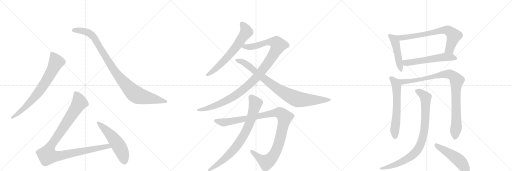
t = 0.00 s
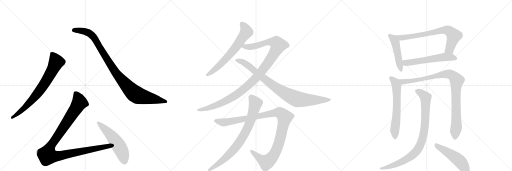
t = 2.87 s
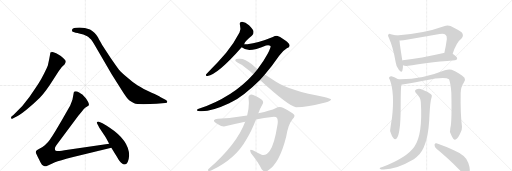
t = 5.74 s
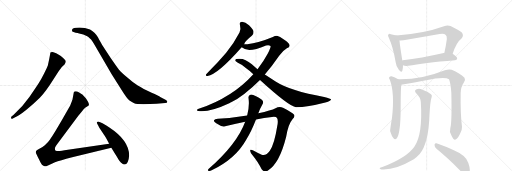
t = 8.60 s
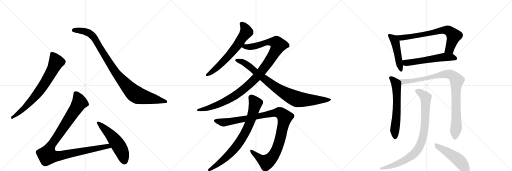
t = 11.47 s
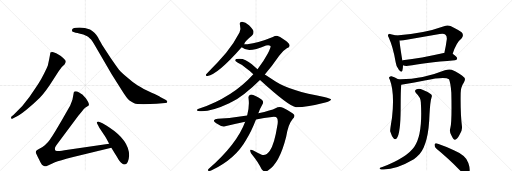
t = 14.34 s

The animated SVG that drew these frames (rendered in a browser with its animation timeline set to each time). Animation: 16 CSS @keyframes rules; one cycle of 14.34 s.

<svg version="1.1" viewBox="0 0 3072 1024" xmlns="http://www.w3.org/2000/svg">
  <g stroke="lightgray" stroke-dasharray="1,1" stroke-width="1" transform="scale(4, 4)">
    <line x1="0" y1="0" x2="256" y2="256"></line>
    <line x1="256" y1="0" x2="0" y2="256"></line>
    <line x1="128" y1="0" x2="128" y2="256"></line>
    <line x1="0" y1="128" x2="256" y2="128"></line>
    <line x1="256" y1="0" x2="512" y2="256"></line>
    <line x1="512" y1="0" x2="256" y2="256"></line>
    <line x1="384" y1="0" x2="384" y2="256"></line>
    <line x1="256" y1="128" x2="512" y2="128"></line>
    <line x1="512" y1="0" x2="768" y2="256"></line>
    <line x1="768" y1="0" x2="512" y2="256"></line>
    <line x1="640" y1="0" x2="640" y2="256"></line>
    <line x1="512" y1="128" x2="768" y2="128"></line>
  </g>
<g transform="scale(1, -1) translate(0, -850)">
   <style type="text/css">
    @keyframes keyframes0 {
      from {
       stroke: black;
       stroke-dashoffset: 744;
       stroke-width: 128;
       }
       71% {
       animation-timing-function: step-end;
       stroke: black;
       stroke-dashoffset: 0;
       stroke-width: 128;
       }
       to {
       stroke: black;
       stroke-width: 1024;
       }
       }
       #make-me-a-hanzi-animation-0 {
         animation: keyframes0 0.855469s both;
         animation-delay: 0.000000s;
         animation-timing-function: linear;
       }
    @keyframes keyframes1 {
      from {
       stroke: black;
       stroke-dashoffset: 1001;
       stroke-width: 128;
       }
       77% {
       animation-timing-function: step-end;
       stroke: black;
       stroke-dashoffset: 0;
       stroke-width: 128;
       }
       to {
       stroke: black;
       stroke-width: 1024;
       }
       }
       #make-me-a-hanzi-animation-1 {
         animation: keyframes1 1.064616s both;
         animation-delay: 0.855469s;
         animation-timing-function: linear;
       }
    @keyframes keyframes2 {
      from {
       stroke: black;
       stroke-dashoffset: 1068;
       stroke-width: 128;
       }
       78% {
       animation-timing-function: step-end;
       stroke: black;
       stroke-dashoffset: 0;
       stroke-width: 128;
       }
       to {
       stroke: black;
       stroke-width: 1024;
       }
       }
       #make-me-a-hanzi-animation-2 {
         animation: keyframes2 1.119141s both;
         animation-delay: 1.920085s;
         animation-timing-function: linear;
       }
    @keyframes keyframes3 {
      from {
       stroke: black;
       stroke-dashoffset: 541;
       stroke-width: 128;
       }
       64% {
       animation-timing-function: step-end;
       stroke: black;
       stroke-dashoffset: 0;
       stroke-width: 128;
       }
       to {
       stroke: black;
       stroke-width: 1024;
       }
       }
       #make-me-a-hanzi-animation-3 {
         animation: keyframes3 0.690267s both;
         animation-delay: 3.039225s;
         animation-timing-function: linear;
       }
    @keyframes keyframes4 {
      from {
       stroke: black;
       stroke-dashoffset: 664;
       stroke-width: 128;
       }
       68% {
       animation-timing-function: step-end;
       stroke: black;
       stroke-dashoffset: 0;
       stroke-width: 128;
       }
       to {
       stroke: black;
       stroke-width: 1024;
       }
       }
       #make-me-a-hanzi-animation-4 {
         animation: keyframes4 0.790365s both;
         animation-delay: 3.729492s;
         animation-timing-function: linear;
       }
    @keyframes keyframes5 {
      from {
       stroke: black;
       stroke-dashoffset: 1121;
       stroke-width: 128;
       }
       78% {
       animation-timing-function: step-end;
       stroke: black;
       stroke-dashoffset: 0;
       stroke-width: 128;
       }
       to {
       stroke: black;
       stroke-width: 1024;
       }
       }
       #make-me-a-hanzi-animation-5 {
         animation: keyframes5 1.162272s both;
         animation-delay: 4.519857s;
         animation-timing-function: linear;
       }
    @keyframes keyframes6 {
      from {
       stroke: black;
       stroke-dashoffset: 892;
       stroke-width: 128;
       }
       74% {
       animation-timing-function: step-end;
       stroke: black;
       stroke-dashoffset: 0;
       stroke-width: 128;
       }
       to {
       stroke: black;
       stroke-width: 1024;
       }
       }
       #make-me-a-hanzi-animation-6 {
         animation: keyframes6 0.975911s both;
         animation-delay: 5.682129s;
         animation-timing-function: linear;
       }
    @keyframes keyframes7 {
      from {
       stroke: black;
       stroke-dashoffset: 1100;
       stroke-width: 128;
       }
       78% {
       animation-timing-function: step-end;
       stroke: black;
       stroke-dashoffset: 0;
       stroke-width: 128;
       }
       to {
       stroke: black;
       stroke-width: 1024;
       }
       }
       #make-me-a-hanzi-animation-7 {
         animation: keyframes7 1.145182s both;
         animation-delay: 6.658040s;
         animation-timing-function: linear;
       }
    @keyframes keyframes8 {
      from {
       stroke: black;
       stroke-dashoffset: 804;
       stroke-width: 128;
       }
       72% {
       animation-timing-function: step-end;
       stroke: black;
       stroke-dashoffset: 0;
       stroke-width: 128;
       }
       to {
       stroke: black;
       stroke-width: 1024;
       }
       }
       #make-me-a-hanzi-animation-8 {
         animation: keyframes8 0.904297s both;
         animation-delay: 7.803223s;
         animation-timing-function: linear;
       }
    @keyframes keyframes9 {
      from {
       stroke: black;
       stroke-dashoffset: 478;
       stroke-width: 128;
       }
       61% {
       animation-timing-function: step-end;
       stroke: black;
       stroke-dashoffset: 0;
       stroke-width: 128;
       }
       to {
       stroke: black;
       stroke-width: 1024;
       }
       }
       #make-me-a-hanzi-animation-9 {
         animation: keyframes9 0.638997s both;
         animation-delay: 8.707520s;
         animation-timing-function: linear;
       }
    @keyframes keyframes10 {
      from {
       stroke: black;
       stroke-dashoffset: 727;
       stroke-width: 128;
       }
       70% {
       animation-timing-function: step-end;
       stroke: black;
       stroke-dashoffset: 0;
       stroke-width: 128;
       }
       to {
       stroke: black;
       stroke-width: 1024;
       }
       }
       #make-me-a-hanzi-animation-10 {
         animation: keyframes10 0.841634s both;
         animation-delay: 9.346517s;
         animation-timing-function: linear;
       }
    @keyframes keyframes11 {
      from {
       stroke: black;
       stroke-dashoffset: 575;
       stroke-width: 128;
       }
       65% {
       animation-timing-function: step-end;
       stroke: black;
       stroke-dashoffset: 0;
       stroke-width: 128;
       }
       to {
       stroke: black;
       stroke-width: 1024;
       }
       }
       #make-me-a-hanzi-animation-11 {
         animation: keyframes11 0.717936s both;
         animation-delay: 10.188151s;
         animation-timing-function: linear;
       }
    @keyframes keyframes12 {
      from {
       stroke: black;
       stroke-dashoffset: 625;
       stroke-width: 128;
       }
       67% {
       animation-timing-function: step-end;
       stroke: black;
       stroke-dashoffset: 0;
       stroke-width: 128;
       }
       to {
       stroke: black;
       stroke-width: 1024;
       }
       }
       #make-me-a-hanzi-animation-12 {
         animation: keyframes12 0.758626s both;
         animation-delay: 10.906087s;
         animation-timing-function: linear;
       }
    @keyframes keyframes13 {
      from {
       stroke: black;
       stroke-dashoffset: 969;
       stroke-width: 128;
       }
       76% {
       animation-timing-function: step-end;
       stroke: black;
       stroke-dashoffset: 0;
       stroke-width: 128;
       }
       to {
       stroke: black;
       stroke-width: 1024;
       }
       }
       #make-me-a-hanzi-animation-13 {
         animation: keyframes13 1.038574s both;
         animation-delay: 11.664714s;
         animation-timing-function: linear;
       }
    @keyframes keyframes14 {
      from {
       stroke: black;
       stroke-dashoffset: 896;
       stroke-width: 128;
       }
       74% {
       animation-timing-function: step-end;
       stroke: black;
       stroke-dashoffset: 0;
       stroke-width: 128;
       }
       to {
       stroke: black;
       stroke-width: 1024;
       }
       }
       #make-me-a-hanzi-animation-14 {
         animation: keyframes14 0.979167s both;
         animation-delay: 12.703288s;
         animation-timing-function: linear;
       }
    @keyframes keyframes15 {
      from {
       stroke: black;
       stroke-dashoffset: 499;
       stroke-width: 128;
       }
       62% {
       animation-timing-function: step-end;
       stroke: black;
       stroke-dashoffset: 0;
       stroke-width: 128;
       }
       to {
       stroke: black;
       stroke-width: 1024;
       }
       }
       #make-me-a-hanzi-animation-15 {
         animation: keyframes15 0.656087s both;
         animation-delay: 13.682454s;
         animation-timing-function: linear;
       }
</style>
<path d="M 91 148 Q 112 155 158.5 192.5 Q 205 230 239 264 Q 273 298 321 375 L 351 422 Q 368 446 371 449 L 387 464 Q 400 481 390.5 491.5 Q 381 502 365 515 Q 344 529 337 532 L 316 539 Q 310 539 304 537 Q 301 532 301 527 L 296 500 L 287 458 Q 284 449 265.5 412 Q 247 375 232 351.5 Q 217 328 177.5 271 Q 138 214 82 163 L 69 152 Q 65 148 67 141.5 Q 69 135 77 140 L 91 148 Z" fill="lightgray"></path> 
<path d="M 456 684 Q 432 682 432 670 Q 431 663 437 660 L 454 654 Q 466 652 475 650 L 500 644 L 523 634 Q 530 632 538 621 Q 547 615 554 604 L 567 583 L 670 406 L 725 319 Q 762 259 777 248 Q 792 237 805 231.5 Q 818 226 861 226 L 939 229 L 991 233 Q 1004 233 1004 240.5 Q 1004 248 993 253 L 964 268 Q 949 277 910 294 Q 857 320 826.5 338.5 Q 796 357 764 386 Q 727 415 714 432 Q 701 449 663 504 L 613 581 Q 590 623 584.5 632 Q 579 641 566.5 654 Q 554 667 540 674 Q 510 686 477 686 L 456 684 Z" fill="lightgray"></path> 
<path d="M 655 -11 L 387 -50 Q 347 -56 341 -55 Q 334 -54 331 -51 Q 329 -45 330 -36 Q 331 -28 347 -8 L 470 157 L 490 181 Q 503 198 511 204 L 523 212 Q 532 217 533 220 Q 537 230 515 262 L 494 284 Q 488 287 475 296 Q 462 304 454 304 Q 445 303 443 298 L 435 254 Q 422 218 417 210 L 369 126 Q 321 44 314 35 Q 307 26 299 13 Q 290 0 269 -21 Q 253 -35 236 -42 Q 219 -50 218 -54 Q 213 -62 216 -69 Q 219 -76 236 -109 Q 248 -136 256 -141 Q 264 -146 269 -147 Q 273 -148 291 -140 L 330 -123 Q 357 -111 433 -92 L 668 -35 C 697 -28 685 -7 655 -11 Z" fill="lightgray"></path> 
<path d="M 775 -82 Q 775 9 654 88 Q 619 111 608 115 L 593 121 Q 586 122 582 119 Q 579 116 583.5 108 Q 588 100 590 96 L 595 86 L 624 42 Q 630 34 655 -11 L 668 -35 L 704 -94 Q 720 -123 731 -129 Q 738 -136 747 -136 Q 771 -136 775 -82 Z" fill="lightgray"></path> 
<path d="M 1465 585 Q 1469 603 1511 636 Q 1523 648 1521 661 Q 1520 674 1494 699 Q 1472 720 1453 721 Q 1434 721 1440 700 Q 1447 675 1437 656 Q 1404 592 1357 534 Q 1311 479 1250 419 Q 1240 410 1236 404 Q 1232 394 1245 395 Q 1305 402 1450 567 L 1465 585 Z" fill="lightgray"></path> 
<path d="M 1589 404 Q 1631 453 1675 517 Q 1694 544 1721 561 Q 1737 568 1738 577 Q 1738 590 1710 609 Q 1676 634 1661 636 Q 1649 636 1637 629 Q 1550 593 1484 586 Q 1471 586 1465 585 C 1435 583 1423 580 1450 567 Q 1465 555 1496 551 Q 1532 551 1596 578 Q 1615 582 1623 575 Q 1627 571 1606 528 Q 1582 482 1545 436 L 1520 406 Q 1397 268 1192 198 Q 1182 195 1182 190 Q 1182 186 1190 185 Q 1256 175 1379 233 Q 1382 236 1387 237 Q 1462 274 1560 371 L 1589 404 Z" fill="lightgray"></path> 
<path d="M 1560 371 Q 1734 212 1776 208 Q 1845 208 1952 236 Q 1989 245 1986 255 Q 1985 259 1945 269 Q 1740 306 1656 360 L 1589 404 L 1545 436 L 1511 465 Q 1468 502 1432 498 Q 1413 497 1411 491 Q 1410 484 1427 474 Q 1457 461 1477 441 Q 1498 426 1520 406 L 1560 371 Z" fill="lightgray"></path> 
<path d="M 1536 134 Q 1585 144 1632 149 Q 1657 152 1662 143 Q 1671 128 1663 92 Q 1647 -11 1619 -54 Q 1598 -85 1570 -78 Q 1542 -65 1517 -51 Q 1492 -38 1506 -68 Q 1551 -123 1570 -165 Q 1588 -187 1608 -172 Q 1677 -130 1717 30 Q 1729 106 1756 137 Q 1771 150 1765 163 Q 1755 176 1698 205 Q 1676 215 1653 202 Q 1628 189 1550 172 L 1483 158 Q 1389 142 1307 139 Q 1288 139 1284 129 Q 1281 120 1308 106 Q 1335 87 1357 95 Q 1417 111 1471 121 L 1536 134 Z" fill="lightgray"></path> 
<path d="M 1471 121 Q 1423 -12 1251 -163 Q 1244 -172 1250 -174 Q 1259 -177 1270 -171 Q 1414 -102 1478 14 Q 1508 62 1536 134 L 1550 172 Q 1560 200 1575 226 Q 1582 236 1576 247 Q 1569 257 1536 274 Q 1512 287 1502 283 Q 1489 279 1491 263 Q 1498 214 1483 158 L 1471 121 Z" fill="lightgray"></path> 
<path d="M 2378 638 Q 2368 642 2345 646 Q 2335 650 2331 645 Q 2324 639 2333 624 Q 2358 569 2374 478 Q 2377 451 2393 433 Q 2409 412 2414 427 Q 2418 439 2418 459 L 2414 488 Q 2399 579 2397 608 C 2395 632 2395 632 2378 638 Z" fill="lightgray"></path> 
<path d="M 2716 528 Q 2738 597 2769 620 Q 2785 639 2771 656 Q 2755 669 2703 695 Q 2685 702 2664 694 Q 2546 651 2378 638 C 2348 636 2367 608 2397 608 Q 2416 607 2439 612 L 2638 647 Q 2663 653 2673 642 Q 2682 635 2681 617 Q 2675 571 2666 533 C 2659 504 2706 500 2716 528 Z" fill="lightgray"></path> 
<path d="M 2418 459 Q 2431 453 2450 456 Q 2538 475 2730 490 Q 2742 491 2743 500 Q 2743 509 2716 528 C 2702 538 2696 537 2666 533 Q 2665 534 2662 533 Q 2526 502 2416 490 Q 2415 490 2414 488 C 2385 479 2389 468 2418 459 Z" fill="lightgray"></path> 
<path d="M 2389 375 Q 2370 388 2349 394 Q 2342 395 2335 388 Q 2332 382 2339 373 Q 2369 295 2352 144 Q 2340 71 2341 64 Q 2351 33 2361 21 Q 2371 9 2381 22 Q 2403 49 2404 198 Q 2404 319 2408 343 C 2410 362 2410 362 2389 375 Z" fill="lightgray"></path> 
<path d="M 2702 83 Q 2695 61 2708 39 Q 2721 11 2730 12 Q 2743 13 2759 45 Q 2774 70 2772 90 Q 2762 169 2764 292 Q 2764 328 2784 358 Q 2794 374 2787 385 Q 2759 410 2710 432 Q 2694 438 2669 429 Q 2528 372 2389 375 C 2359 375 2378 338 2408 343 Q 2412 344 2416 344 Q 2491 357 2548 368 Q 2668 393 2694 376 Q 2704 354 2708 295 Q 2712 117 2702 83 Z" fill="lightgray"></path> 
<path d="M 2525 238 Q 2537 43 2486 -29 Q 2443 -93 2294 -151 Q 2282 -154 2279 -157 Q 2273 -161 2288 -166 Q 2369 -172 2483 -105 Q 2502 -90 2518 -73 Q 2572 -9 2577 164 Q 2581 243 2590 269 Q 2594 279 2586 286 Q 2568 301 2535 313 Q 2516 322 2500 316 Q 2482 309 2497 292 Q 2524 267 2525 238 Z" fill="lightgray"></path> 
<path d="M 2619 -42 Q 2683 -94 2762 -173 Q 2780 -194 2796 -197 Q 2806 -198 2813 -187 Q 2826 -172 2810 -127 Q 2797 -82 2723 -51 Q 2680 -30 2619 -9 Q 2609 -5 2607 -17 Q 2607 -32 2619 -42 Z" fill="lightgray"></path> 
      <clipPath id="make-me-a-hanzi-clip-0">
      <path d="M 91 148 Q 112 155 158.5 192.5 Q 205 230 239 264 Q 273 298 321 375 L 351 422 Q 368 446 371 449 L 387 464 Q 400 481 390.5 491.5 Q 381 502 365 515 Q 344 529 337 532 L 316 539 Q 310 539 304 537 Q 301 532 301 527 L 296 500 L 287 458 Q 284 449 265.5 412 Q 247 375 232 351.5 Q 217 328 177.5 271 Q 138 214 82 163 L 69 152 Q 65 148 67 141.5 Q 69 135 77 140 L 91 148 Z" fill="lightgray"></path>
      </clipPath>
      <path clip-path="url(#make-me-a-hanzi-clip-0)" d="M 311 529 L 338 479 L 289 384 L 253 327 L 197 256 L 129 187 L 73 146 " fill="none" id="make-me-a-hanzi-animation-0" stroke-dasharray="616 1232" stroke-linecap="round"></path>

      <clipPath id="make-me-a-hanzi-clip-1">
      <path d="M 456 684 Q 432 682 432 670 Q 431 663 437 660 L 454 654 Q 466 652 475 650 L 500 644 L 523 634 Q 530 632 538 621 Q 547 615 554 604 L 567 583 L 670 406 L 725 319 Q 762 259 777 248 Q 792 237 805 231.5 Q 818 226 861 226 L 939 229 L 991 233 Q 1004 233 1004 240.5 Q 1004 248 993 253 L 964 268 Q 949 277 910 294 Q 857 320 826.5 338.5 Q 796 357 764 386 Q 727 415 714 432 Q 701 449 663 504 L 613 581 Q 590 623 584.5 632 Q 579 641 566.5 654 Q 554 667 540 674 Q 510 686 477 686 L 456 684 Z" fill="lightgray"></path>
      </clipPath>
      <path clip-path="url(#make-me-a-hanzi-clip-1)" d="M 443 669 L 506 664 L 548 643 L 582 598 L 687 425 L 765 331 L 811 287 L 867 268 L 995 241 " fill="none" id="make-me-a-hanzi-animation-1" stroke-dasharray="873 1746" stroke-linecap="round"></path>

      <clipPath id="make-me-a-hanzi-clip-2">
      <path d="M 655 -11 L 387 -50 Q 347 -56 341 -55 Q 334 -54 331 -51 Q 329 -45 330 -36 Q 331 -28 347 -8 L 470 157 L 490 181 Q 503 198 511 204 L 523 212 Q 532 217 533 220 Q 537 230 515 262 L 494 284 Q 488 287 475 296 Q 462 304 454 304 Q 445 303 443 298 L 435 254 Q 422 218 417 210 L 369 126 Q 321 44 314 35 Q 307 26 299 13 Q 290 0 269 -21 Q 253 -35 236 -42 Q 219 -50 218 -54 Q 213 -62 216 -69 Q 219 -76 236 -109 Q 248 -136 256 -141 Q 264 -146 269 -147 Q 273 -148 291 -140 L 330 -123 Q 357 -111 433 -92 L 668 -35 C 697 -28 685 -7 655 -11 Z" fill="lightgray"></path>
      </clipPath>
      <path clip-path="url(#make-me-a-hanzi-clip-2)" d="M 455 288 L 477 236 L 307 -20 L 289 -58 L 285 -82 L 333 -87 L 647 -25 L 659 -32 " fill="none" id="make-me-a-hanzi-animation-2" stroke-dasharray="940 1880" stroke-linecap="round"></path>

      <clipPath id="make-me-a-hanzi-clip-3">
      <path d="M 775 -82 Q 775 9 654 88 Q 619 111 608 115 L 593 121 Q 586 122 582 119 Q 579 116 583.5 108 Q 588 100 590 96 L 595 86 L 624 42 Q 630 34 655 -11 L 668 -35 L 704 -94 Q 720 -123 731 -129 Q 738 -136 747 -136 Q 771 -136 775 -82 Z" fill="lightgray"></path>
      </clipPath>
      <path clip-path="url(#make-me-a-hanzi-clip-3)" d="M 589 114 L 647 60 L 699 -3 L 729 -55 L 747 -116 " fill="none" id="make-me-a-hanzi-animation-3" stroke-dasharray="413 826" stroke-linecap="round"></path>

      <clipPath id="make-me-a-hanzi-clip-4">
      <path d="M 1465 585 Q 1469 603 1511 636 Q 1523 648 1521 661 Q 1520 674 1494 699 Q 1472 720 1453 721 Q 1434 721 1440 700 Q 1447 675 1437 656 Q 1404 592 1357 534 Q 1311 479 1250 419 Q 1240 410 1236 404 Q 1232 394 1245 395 Q 1305 402 1450 567 L 1465 585 Z" fill="lightgray"></path>
      </clipPath>
      <path clip-path="url(#make-me-a-hanzi-clip-4)" d="M 1451 708 L 1470 685 L 1479 658 L 1378 521 L 1284 429 L 1244 403 " fill="none" id="make-me-a-hanzi-animation-4" stroke-dasharray="536 1072" stroke-linecap="round"></path>

      <clipPath id="make-me-a-hanzi-clip-5">
      <path d="M 1589 404 Q 1631 453 1675 517 Q 1694 544 1721 561 Q 1737 568 1738 577 Q 1738 590 1710 609 Q 1676 634 1661 636 Q 1649 636 1637 629 Q 1550 593 1484 586 Q 1471 586 1465 585 C 1435 583 1423 580 1450 567 Q 1465 555 1496 551 Q 1532 551 1596 578 Q 1615 582 1623 575 Q 1627 571 1606 528 Q 1582 482 1545 436 L 1520 406 Q 1397 268 1192 198 Q 1182 195 1182 190 Q 1182 186 1190 185 Q 1256 175 1379 233 Q 1382 236 1387 237 Q 1462 274 1560 371 L 1589 404 Z" fill="lightgray"></path>
      </clipPath>
      <path clip-path="url(#make-me-a-hanzi-clip-5)" d="M 1457 569 L 1522 573 L 1618 600 L 1658 595 L 1668 577 L 1635 514 L 1582 438 L 1484 333 L 1424 287 L 1327 232 L 1229 197 L 1189 192 " fill="none" id="make-me-a-hanzi-animation-5" stroke-dasharray="993 1986" stroke-linecap="round"></path>

      <clipPath id="make-me-a-hanzi-clip-6">
      <path d="M 1560 371 Q 1734 212 1776 208 Q 1845 208 1952 236 Q 1989 245 1986 255 Q 1985 259 1945 269 Q 1740 306 1656 360 L 1589 404 L 1545 436 L 1511 465 Q 1468 502 1432 498 Q 1413 497 1411 491 Q 1410 484 1427 474 Q 1457 461 1477 441 Q 1498 426 1520 406 L 1560 371 Z" fill="lightgray"></path>
      </clipPath>
      <path clip-path="url(#make-me-a-hanzi-clip-6)" d="M 1417 489 L 1448 482 L 1480 465 L 1584 377 L 1662 320 L 1782 256 L 1871 250 L 1981 253 " fill="none" id="make-me-a-hanzi-animation-6" stroke-dasharray="764 1528" stroke-linecap="round"></path>

      <clipPath id="make-me-a-hanzi-clip-7">
      <path d="M 1536 134 Q 1585 144 1632 149 Q 1657 152 1662 143 Q 1671 128 1663 92 Q 1647 -11 1619 -54 Q 1598 -85 1570 -78 Q 1542 -65 1517 -51 Q 1492 -38 1506 -68 Q 1551 -123 1570 -165 Q 1588 -187 1608 -172 Q 1677 -130 1717 30 Q 1729 106 1756 137 Q 1771 150 1765 163 Q 1755 176 1698 205 Q 1676 215 1653 202 Q 1628 189 1550 172 L 1483 158 Q 1389 142 1307 139 Q 1288 139 1284 129 Q 1281 120 1308 106 Q 1335 87 1357 95 Q 1417 111 1471 121 L 1536 134 Z" fill="lightgray"></path>
      </clipPath>
      <path clip-path="url(#make-me-a-hanzi-clip-7)" d="M 1293 127 L 1347 117 L 1648 174 L 1674 175 L 1692 167 L 1709 147 L 1684 27 L 1661 -44 L 1632 -95 L 1599 -122 L 1560 -100 L 1508 -57 " fill="none" id="make-me-a-hanzi-animation-7" stroke-dasharray="972 1944" stroke-linecap="round"></path>

      <clipPath id="make-me-a-hanzi-clip-8">
      <path d="M 1471 121 Q 1423 -12 1251 -163 Q 1244 -172 1250 -174 Q 1259 -177 1270 -171 Q 1414 -102 1478 14 Q 1508 62 1536 134 L 1550 172 Q 1560 200 1575 226 Q 1582 236 1576 247 Q 1569 257 1536 274 Q 1512 287 1502 283 Q 1489 279 1491 263 Q 1498 214 1483 158 L 1471 121 Z" fill="lightgray"></path>
      </clipPath>
      <path clip-path="url(#make-me-a-hanzi-clip-8)" d="M 1506 268 L 1533 231 L 1507 137 L 1471 55 L 1429 -13 L 1373 -78 L 1301 -139 L 1255 -169 " fill="none" id="make-me-a-hanzi-animation-8" stroke-dasharray="676 1352" stroke-linecap="round"></path>

      <clipPath id="make-me-a-hanzi-clip-9">
      <path d="M 2378 638 Q 2368 642 2345 646 Q 2335 650 2331 645 Q 2324 639 2333 624 Q 2358 569 2374 478 Q 2377 451 2393 433 Q 2409 412 2414 427 Q 2418 439 2418 459 L 2414 488 Q 2399 579 2397 608 C 2395 632 2395 632 2378 638 Z" fill="lightgray"></path>
      </clipPath>
      <path clip-path="url(#make-me-a-hanzi-clip-9)" d="M 2339 638 L 2359 621 L 2371 600 L 2404 432 " fill="none" id="make-me-a-hanzi-animation-9" stroke-dasharray="350 700" stroke-linecap="round"></path>

      <clipPath id="make-me-a-hanzi-clip-10">
      <path d="M 2716 528 Q 2738 597 2769 620 Q 2785 639 2771 656 Q 2755 669 2703 695 Q 2685 702 2664 694 Q 2546 651 2378 638 C 2348 636 2367 608 2397 608 Q 2416 607 2439 612 L 2638 647 Q 2663 653 2673 642 Q 2682 635 2681 617 Q 2675 571 2666 533 C 2659 504 2706 500 2716 528 Z" fill="lightgray"></path>
      </clipPath>
      <path clip-path="url(#make-me-a-hanzi-clip-10)" d="M 2387 637 L 2396 628 L 2416 624 L 2651 669 L 2685 669 L 2723 636 L 2698 556 L 2673 538 " fill="none" id="make-me-a-hanzi-animation-10" stroke-dasharray="599 1198" stroke-linecap="round"></path>

      <clipPath id="make-me-a-hanzi-clip-11">
      <path d="M 2418 459 Q 2431 453 2450 456 Q 2538 475 2730 490 Q 2742 491 2743 500 Q 2743 509 2716 528 C 2702 538 2696 537 2666 533 Q 2665 534 2662 533 Q 2526 502 2416 490 Q 2415 490 2414 488 C 2385 479 2389 468 2418 459 Z" fill="lightgray"></path>
      </clipPath>
      <path clip-path="url(#make-me-a-hanzi-clip-11)" d="M 2422 482 L 2435 473 L 2664 509 L 2708 509 L 2734 500 " fill="none" id="make-me-a-hanzi-animation-11" stroke-dasharray="447 894" stroke-linecap="round"></path>

      <clipPath id="make-me-a-hanzi-clip-12">
      <path d="M 2389 375 Q 2370 388 2349 394 Q 2342 395 2335 388 Q 2332 382 2339 373 Q 2369 295 2352 144 Q 2340 71 2341 64 Q 2351 33 2361 21 Q 2371 9 2381 22 Q 2403 49 2404 198 Q 2404 319 2408 343 C 2410 362 2410 362 2389 375 Z" fill="lightgray"></path>
      </clipPath>
      <path clip-path="url(#make-me-a-hanzi-clip-12)" d="M 2346 383 L 2371 357 L 2379 336 L 2381 186 L 2368 69 L 2371 26 " fill="none" id="make-me-a-hanzi-animation-12" stroke-dasharray="497 994" stroke-linecap="round"></path>

      <clipPath id="make-me-a-hanzi-clip-13">
      <path d="M 2702 83 Q 2695 61 2708 39 Q 2721 11 2730 12 Q 2743 13 2759 45 Q 2774 70 2772 90 Q 2762 169 2764 292 Q 2764 328 2784 358 Q 2794 374 2787 385 Q 2759 410 2710 432 Q 2694 438 2669 429 Q 2528 372 2389 375 C 2359 375 2378 338 2408 343 Q 2412 344 2416 344 Q 2491 357 2548 368 Q 2668 393 2694 376 Q 2704 354 2708 295 Q 2712 117 2702 83 Z" fill="lightgray"></path>
      </clipPath>
      <path clip-path="url(#make-me-a-hanzi-clip-13)" d="M 2397 372 L 2422 359 L 2558 379 L 2570 386 L 2683 407 L 2706 403 L 2730 383 L 2741 368 L 2735 307 L 2738 84 L 2731 23 " fill="none" id="make-me-a-hanzi-animation-13" stroke-dasharray="841 1682" stroke-linecap="round"></path>

      <clipPath id="make-me-a-hanzi-clip-14">
      <path d="M 2525 238 Q 2537 43 2486 -29 Q 2443 -93 2294 -151 Q 2282 -154 2279 -157 Q 2273 -161 2288 -166 Q 2369 -172 2483 -105 Q 2502 -90 2518 -73 Q 2572 -9 2577 164 Q 2581 243 2590 269 Q 2594 279 2586 286 Q 2568 301 2535 313 Q 2516 322 2500 316 Q 2482 309 2497 292 Q 2524 267 2525 238 Z" fill="lightgray"></path>
      </clipPath>
      <path clip-path="url(#make-me-a-hanzi-clip-14)" d="M 2503 303 L 2522 296 L 2554 267 L 2547 78 L 2522 -19 L 2495 -61 L 2447 -100 L 2358 -143 L 2284 -161 " fill="none" id="make-me-a-hanzi-animation-14" stroke-dasharray="768 1536" stroke-linecap="round"></path>

      <clipPath id="make-me-a-hanzi-clip-15">
      <path d="M 2619 -42 Q 2683 -94 2762 -173 Q 2780 -194 2796 -197 Q 2806 -198 2813 -187 Q 2826 -172 2810 -127 Q 2797 -82 2723 -51 Q 2680 -30 2619 -9 Q 2609 -5 2607 -17 Q 2607 -32 2619 -42 Z" fill="lightgray"></path>
      </clipPath>
      <path clip-path="url(#make-me-a-hanzi-clip-15)" d="M 2619 -22 L 2753 -110 L 2783 -146 L 2797 -179 " fill="none" id="make-me-a-hanzi-animation-15" stroke-dasharray="371 742" stroke-linecap="round"></path>

</g>
</svg>
